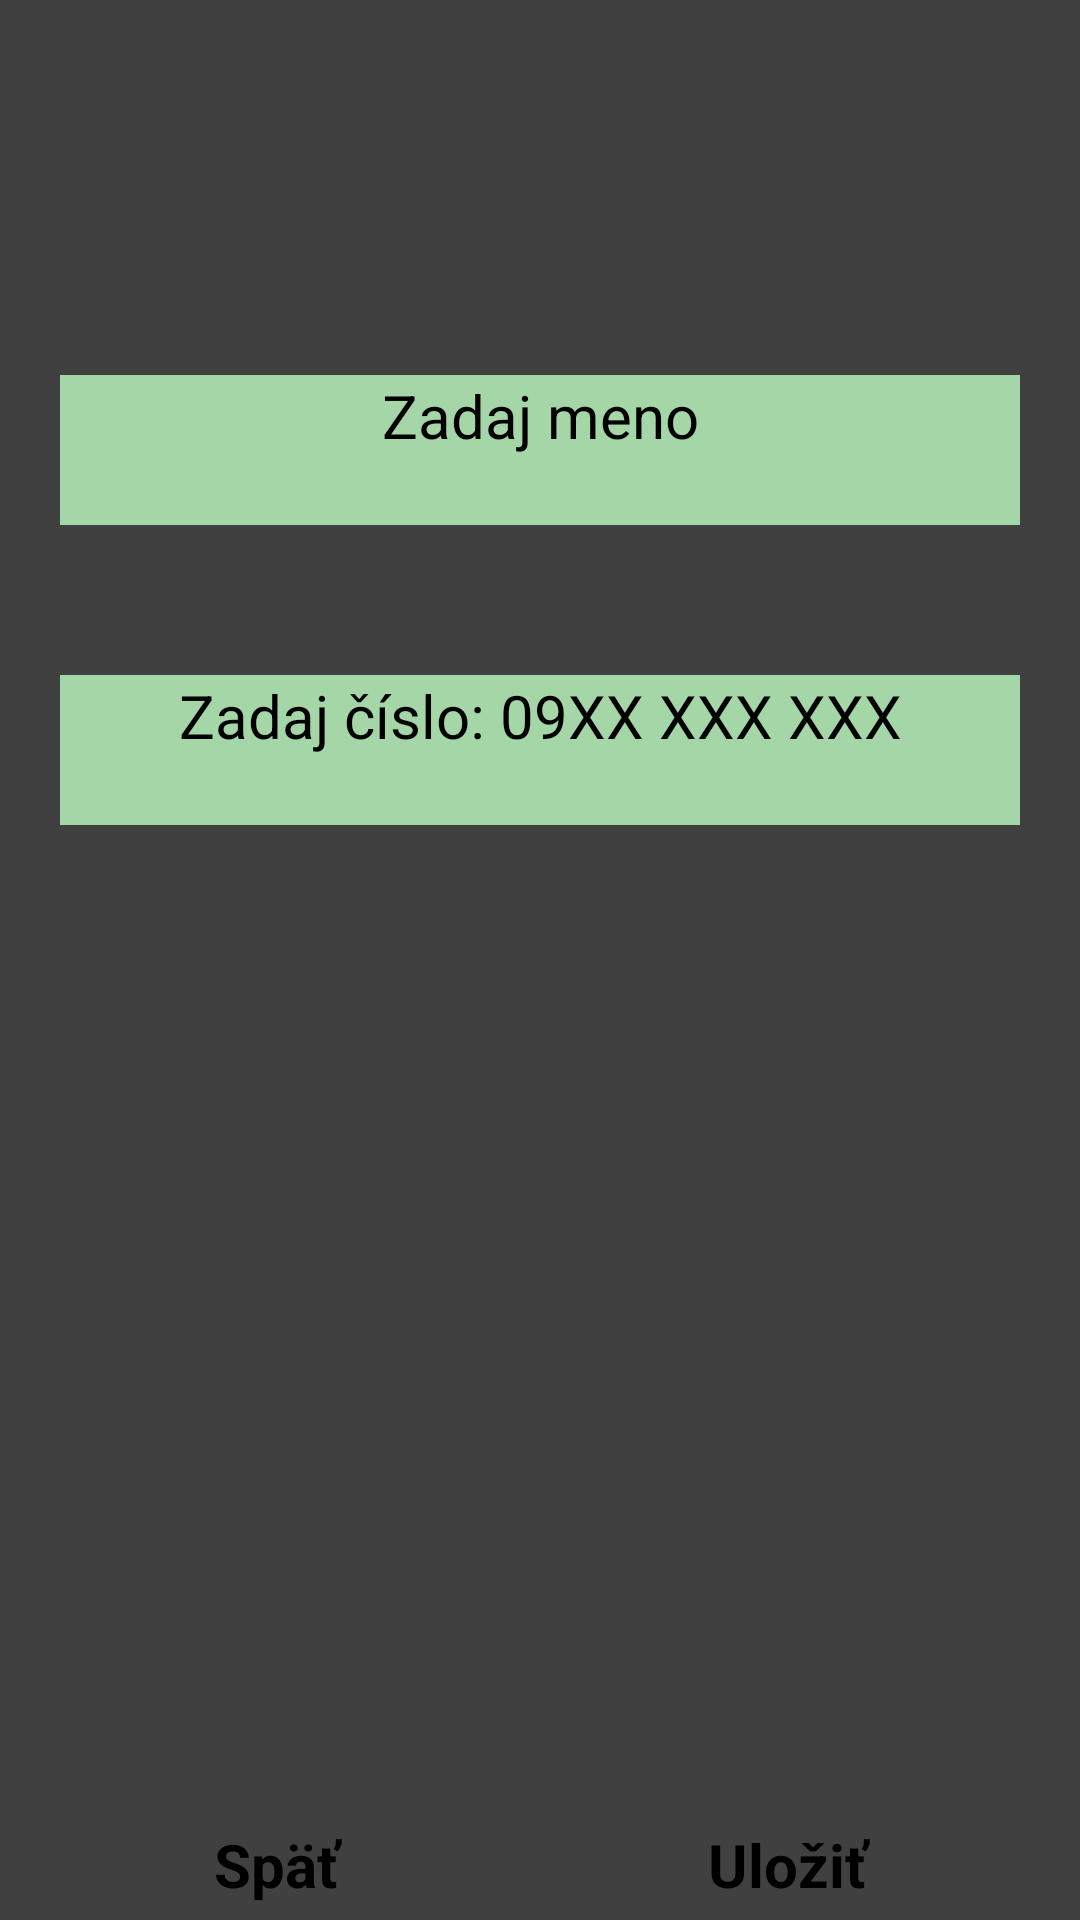

Layout XML and referenced resources for this Android screen:
<!-- AndroidManifest.xml: application theme Theme.Old_aged_app -->
<!-- res/layout/activity_edit_kontakty.xml -->
<?xml version="1.0" encoding="utf-8"?>
<RelativeLayout xmlns:android="http://schemas.android.com/apk/res/android"
    xmlns:app="http://schemas.android.com/apk/res-auto"
    xmlns:tools="http://schemas.android.com/tools"
    android:id="@+id/screen"
    android:layout_width="match_parent"
    android:layout_height="match_parent"
    android:background="#BF000000"
    tools:context=".EditKontaktyActivity">

    <EditText
        android:id="@+id/meno"
        style="@style/Widget.AppCompat.EditText"
        android:layout_width="match_parent"
        android:layout_height="50dp"
        android:layout_alignParentTop="true"
        android:layout_marginLeft="20dp"
        android:layout_marginTop="125dp"
        android:layout_marginRight="20dp"
        android:background="#A5D6A7"
        android:fontFamily="sans-serif"
        android:hint="Zadaj meno"
        android:inputType="textPersonName"
        android:text=""
        android:textAlignment="center"
        android:textColor="#000000"
        android:textColorHint="#000000"
        android:textSize="20dp" />

    <EditText
        android:id="@+id/cislo"
        style="@style/Widget.AppCompat.EditText"
        android:layout_width="match_parent"
        android:layout_height="50dp"
        android:layout_below="@+id/meno"
        android:layout_marginLeft="20dp"
        android:layout_marginTop="50dp"
        android:layout_marginRight="20dp"
        android:background="#A5D6A7"
        android:fontFamily="sans-serif"
        android:hint="Zadaj číslo: 09XX XXX XXX"
        android:inputType="number"
        android:textAlignment="center"
        android:textColor="#000000"
        android:textColorHint="#000000"
        android:textSize="20dp" />

    <LinearLayout
        android:layout_width="match_parent"
        android:layout_height="wrap_content"
        android:layout_alignParentBottom="true"
        android:orientation="horizontal">

        <Button
            android:id="@+id/back"
            android:layout_width="wrap_content"
            android:layout_height="wrap_content"
            android:layout_marginStart="20dp"
            android:layout_marginTop="5dp"
            android:layout_marginEnd="10dp"
            android:layout_marginBottom="5dp"
            android:layout_weight="1"
            android:backgroundTint="#FC8D8E"
            android:drawableLeft="@drawable/ic_baseline_arrow_back_50"
            android:drawableTint="#000000"
            android:fontFamily="sans-serif"
            android:onClick="goBack"
            android:text="Späť"
            android:textAlignment="center"
            android:textAllCaps="false"
            android:textColor="#000000"
            android:textSize="20dp"
            android:textStyle="bold"
            app:cornerRadius="15dp"
            app:strokeColor="@color/red7"
            app:strokeWidth="3dp" />

        <Button
            android:id="@+id/savekontakt"
            android:layout_width="wrap_content"
            android:layout_height="wrap_content"
            android:layout_marginStart="10dp"
            android:layout_marginTop="5dp"
            android:layout_marginEnd="20dp"
            android:layout_marginBottom="5dp"
            android:layout_weight="1"
            android:backgroundTint="#88F889"
            android:drawableRight="@drawable/ic_baseline_save_50"
            android:drawableTint="#000000"
            android:fontFamily="sans-serif"
            android:text="Uložiť"
            android:textAlignment="center"
            android:textAllCaps="false"
            android:textColor="#000000"
            android:textSize="20dp"
            android:textStyle="bold"
            app:cornerRadius="15dp"
            app:strokeColor="#00FF00"
            app:strokeWidth="3dp" />
    </LinearLayout>


</RelativeLayout>
<!-- resources referenced by this layout -->
<resources>
  <color name="red7">#FF0000</color>
  <style name="Theme.Old_aged_app" parent="Theme.MaterialComponents.DayNight.NoActionBar">
          
          <item name="colorPrimary">@color/black</item>
          <item name="colorPrimaryVariant">@color/black</item>
          <item name="colorOnPrimary">@color/white</item>
          
          <item name="colorSecondary">@color/teal_200</item>
          <item name="colorSecondaryVariant">@color/teal_700</item>
          <item name="colorOnSecondary">@color/black</item>
          
          <item name="android:statusBarColor" tools:targetApi="l">@color/black</item>
          
  
      </style>
  <color name="black">#FF000000</color>
  <color name="white">#FFFFFFFF</color>
  <color name="teal_200">#FF03DAC5</color>
  <color name="teal_700">#FF018786</color>
</resources>
